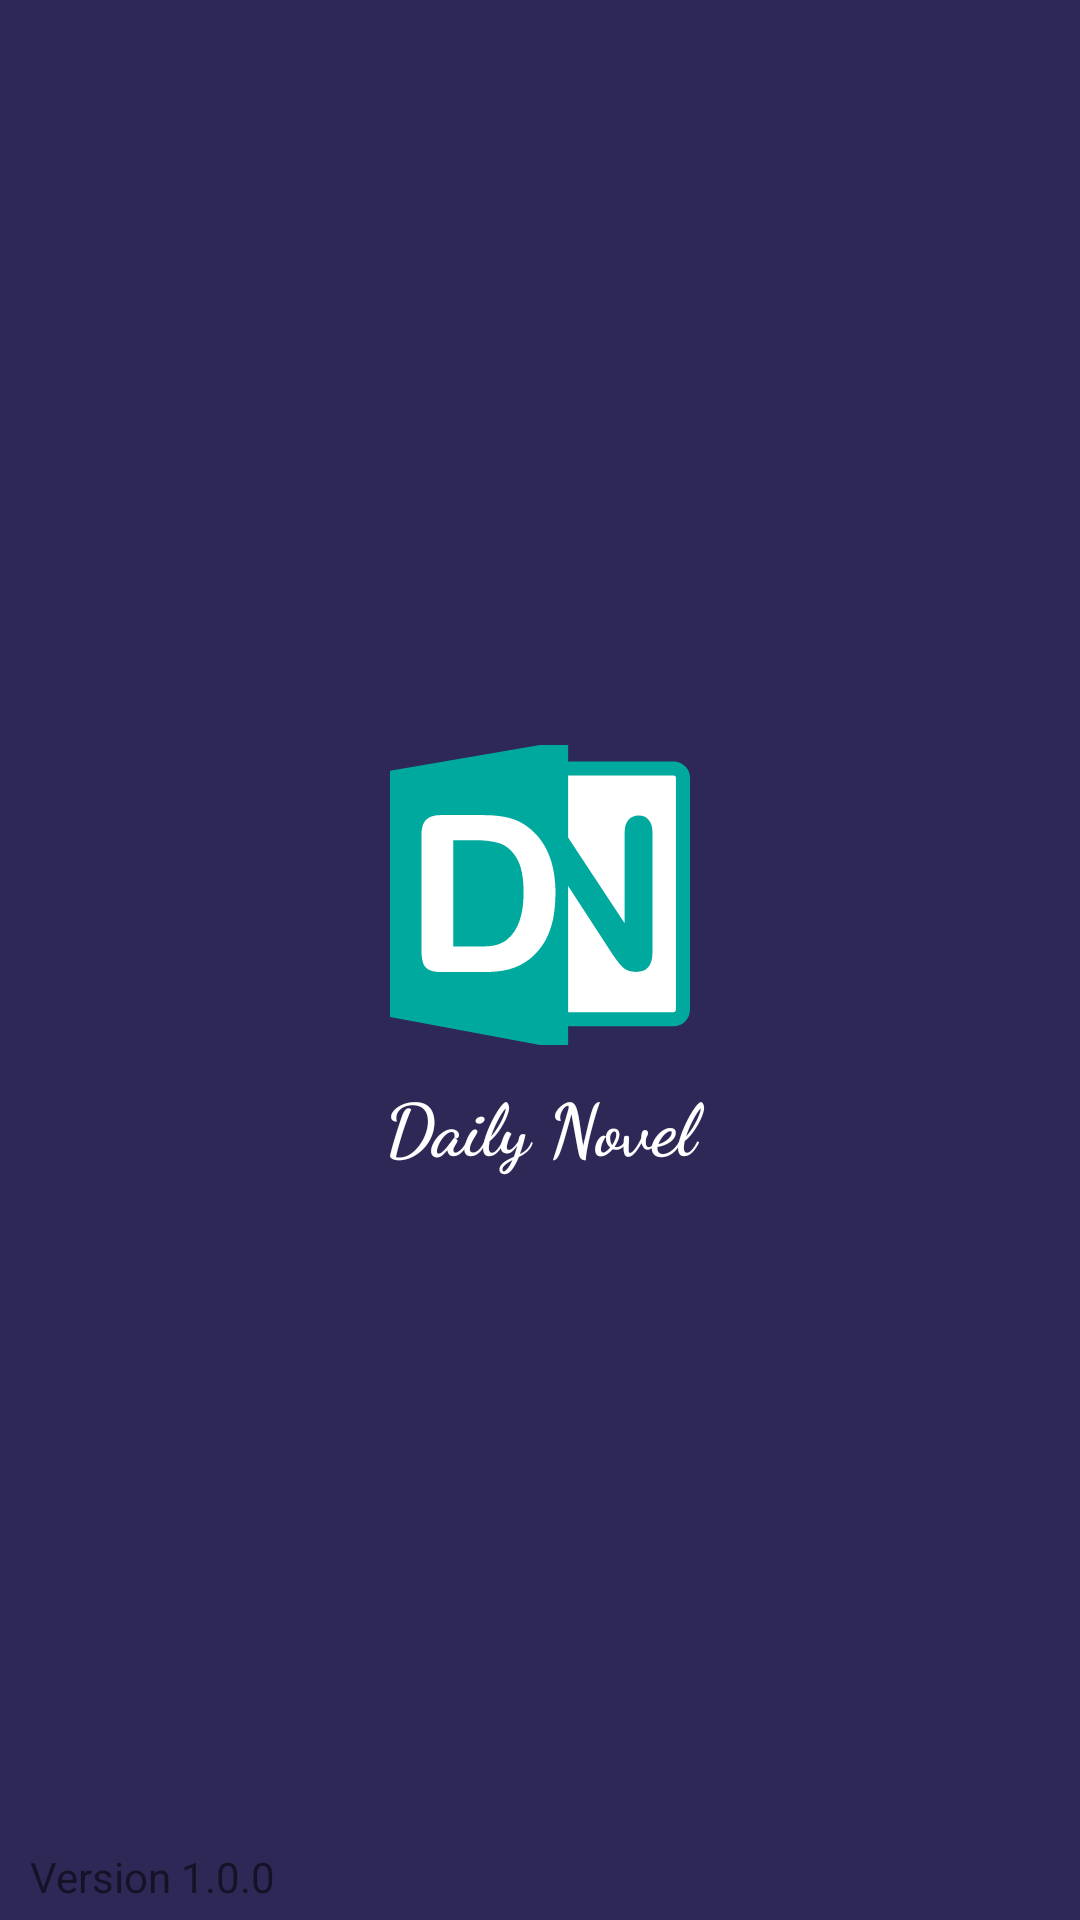

The Android layout XML behind this screen, and the referenced resources:
<!-- AndroidManifest.xml: application theme AppTheme -->
<!-- res/layout/activity_launcher.xml -->
<?xml version="1.0" encoding="utf-8"?>
<RelativeLayout xmlns:android="http://schemas.android.com/apk/res/android"
    xmlns:app="http://schemas.android.com/apk/res-auto"
    android:layout_width="match_parent"
    android:layout_height="match_parent"
    xmlns:tools="http://schemas.android.com/tools"
    android:orientation="vertical"
    android:background="@drawable/bg_launcher">

    <RelativeLayout
        android:layout_width="match_parent"
        android:layout_height="wrap_content"
        android:layout_centerInParent="true"
        tools:ignore="UselessParent">

        <ImageView
            android:id="@+id/iviewLogo"
            android:layout_width="match_parent"
            android:layout_height="100dp"
            app:srcCompat="@drawable/ic_appicon_launcher"
            tools:ignore="ContentDescription"/>

        <TextView
            android:id="@+id/tvLogo"
            android:layout_width="match_parent"
            android:layout_height="wrap_content"
            android:layout_below="@id/iviewLogo"
            android:layout_marginTop="10dp"
            android:fontFamily="cursive"
            android:gravity="center"
            android:text="Daily Novel"
            android:textAllCaps="false"
            android:textColor="#ffffff"
            android:textSize="24sp"
            android:textStyle="bold"
            tools:ignore="HardcodedText" />

    </RelativeLayout>

    <TextView
        android:id="@+id/tvVersion"
        android:layout_width="wrap_content"
        android:layout_height="wrap_content"
        android:layout_alignParentBottom="true"
        android:layout_marginBottom="5dp"
        android:layout_marginLeft="10dp"
        android:text="Version 1.0.0"
        tools:ignore="HardcodedText" />

</RelativeLayout>
<!-- resources referenced by this layout -->
<resources>
  <!-- drawable bg_launcher: jpg bitmap (drawable, 23589 bytes) -->
  <!-- drawable ic_appicon_launcher (drawable) -->
  <vector android:height="24dp" android:viewportHeight="128.0"
      android:viewportWidth="128.0" android:width="24dp" xmlns:android="http://schemas.android.com/apk/res/android">
      <path android:fillColor="#FFFFFF"
          android:pathData="M121,117H74c-2.2,0 -4,-1.8 -4,-4V14c0,-2.2 1.8,-4 4,-4h47c2.2,0 4,1.8 4,4v99C125,115.2 123.2,117 121,117z"
          android:strokeColor="#00A99D" android:strokeWidth="6"/>
      <path android:fillColor="#00A99D" android:pathData="M0,11l64,-11l12,0l0,128l-12,0l-64,-12z"/>
      <path android:fillColor="#00A99D" android:pathData="M75,38l25.1,38V37.6c0,-2.5 0.5,-4.4 1.6,-5.6c1.1,-1.2 2.5,-1.9 4.3,-1.9c1.9,0 3.4,0.6 4.4,1.9c1.1,1.2 1.6,3.1 1.6,5.6v50.7c0,5.7 -2.3,8.5 -7,8.5c-1.2,0 -2.2,-0.2 -3.2,-0.5c-0.9,-0.3 -1.8,-0.9 -2.6,-1.6c-0.8,-0.7 -1.6,-1.6 -2.3,-2.6s-1.4,-2 -2.1,-3L70.4,51.5v37.7c0,2.5 -0.6,4.3 -1.7,5.6c-1.1,1.3 -2.6,1.9 -4.4,1.9c-1.8,0 -3.3,-0.6 -4.4,-1.9c-1.1,-1.3 -1.7,-3.1 -1.7,-5.6V39.6c0,-2.1 0.2,-3.8 0.7,-5c0.6,-1.3 1.5,-2.4 2.8,-3.2c1.3,-0.8 2.7,-1.3 4.2,-1.3c1.2,0 2.2,0.2 3,0.6c0.8,0.4 1.6,0.9 2.2,1.5c0.6,0.6 1.3,1.5 1.9,2.5C73.7,35.8 74.3,36.9 75,38z"/>
      <path android:fillColor="#FFFFFF" android:pathData="M21.7,29.9h17.7c4.6,0 8.5,0.4 11.8,1.3c3.3,0.9 6.3,2.5 8.9,4.8c7,6 10.5,15 10.5,27.2c0,4 -0.4,7.7 -1,11c-0.7,3.3 -1.8,6.3 -3.2,9c-1.5,2.7 -3.3,5 -5.6,7.1c-1.8,1.6 -3.8,2.9 -5.9,3.9c-2.1,1 -4.4,1.7 -6.9,2.1c-2.5,0.4 -5.2,0.6 -8.3,0.6H22c-2.5,0 -4.3,-0.4 -5.6,-1.1c-1.2,-0.7 -2.1,-1.8 -2.4,-3.2c-0.4,-1.4 -0.6,-3.1 -0.6,-5.3V38.2c0,-2.9 0.7,-5 2,-6.3C16.7,30.6 18.8,29.9 21.7,29.9zM27,40.6v45.4h10.3c2.3,0 4,-0.1 5.3,-0.2s2.6,-0.4 4,-0.9c1.4,-0.5 2.6,-1.2 3.6,-2.1c4.5,-3.8 6.8,-10.4 6.8,-19.8c0,-6.6 -1,-11.6 -3,-14.8c-2,-3.3 -4.5,-5.4 -7.4,-6.3c-2.9,-0.9 -6.5,-1.3 -10.6,-1.3H27z"/>
  </vector>
  <style name="AppTheme" parent="Theme.AppCompat.Light.NoActionBar">
          
          <item name="colorPrimary">@color/colorPrimary</item>
          <item name="colorPrimaryDark">@color/colorPrimaryDark</item>
          <item name="colorAccent">@color/colorAccent</item>
      </style>
  <!-- not gathered from this repository: default colours our renderer supplied (Android Studio template values) -->
  <color name="colorPrimary">#FF6200EE</color>
  <color name="colorPrimaryDark">#FF3700B3</color>
  <color name="colorAccent">#FF03DAC5</color>
</resources>
